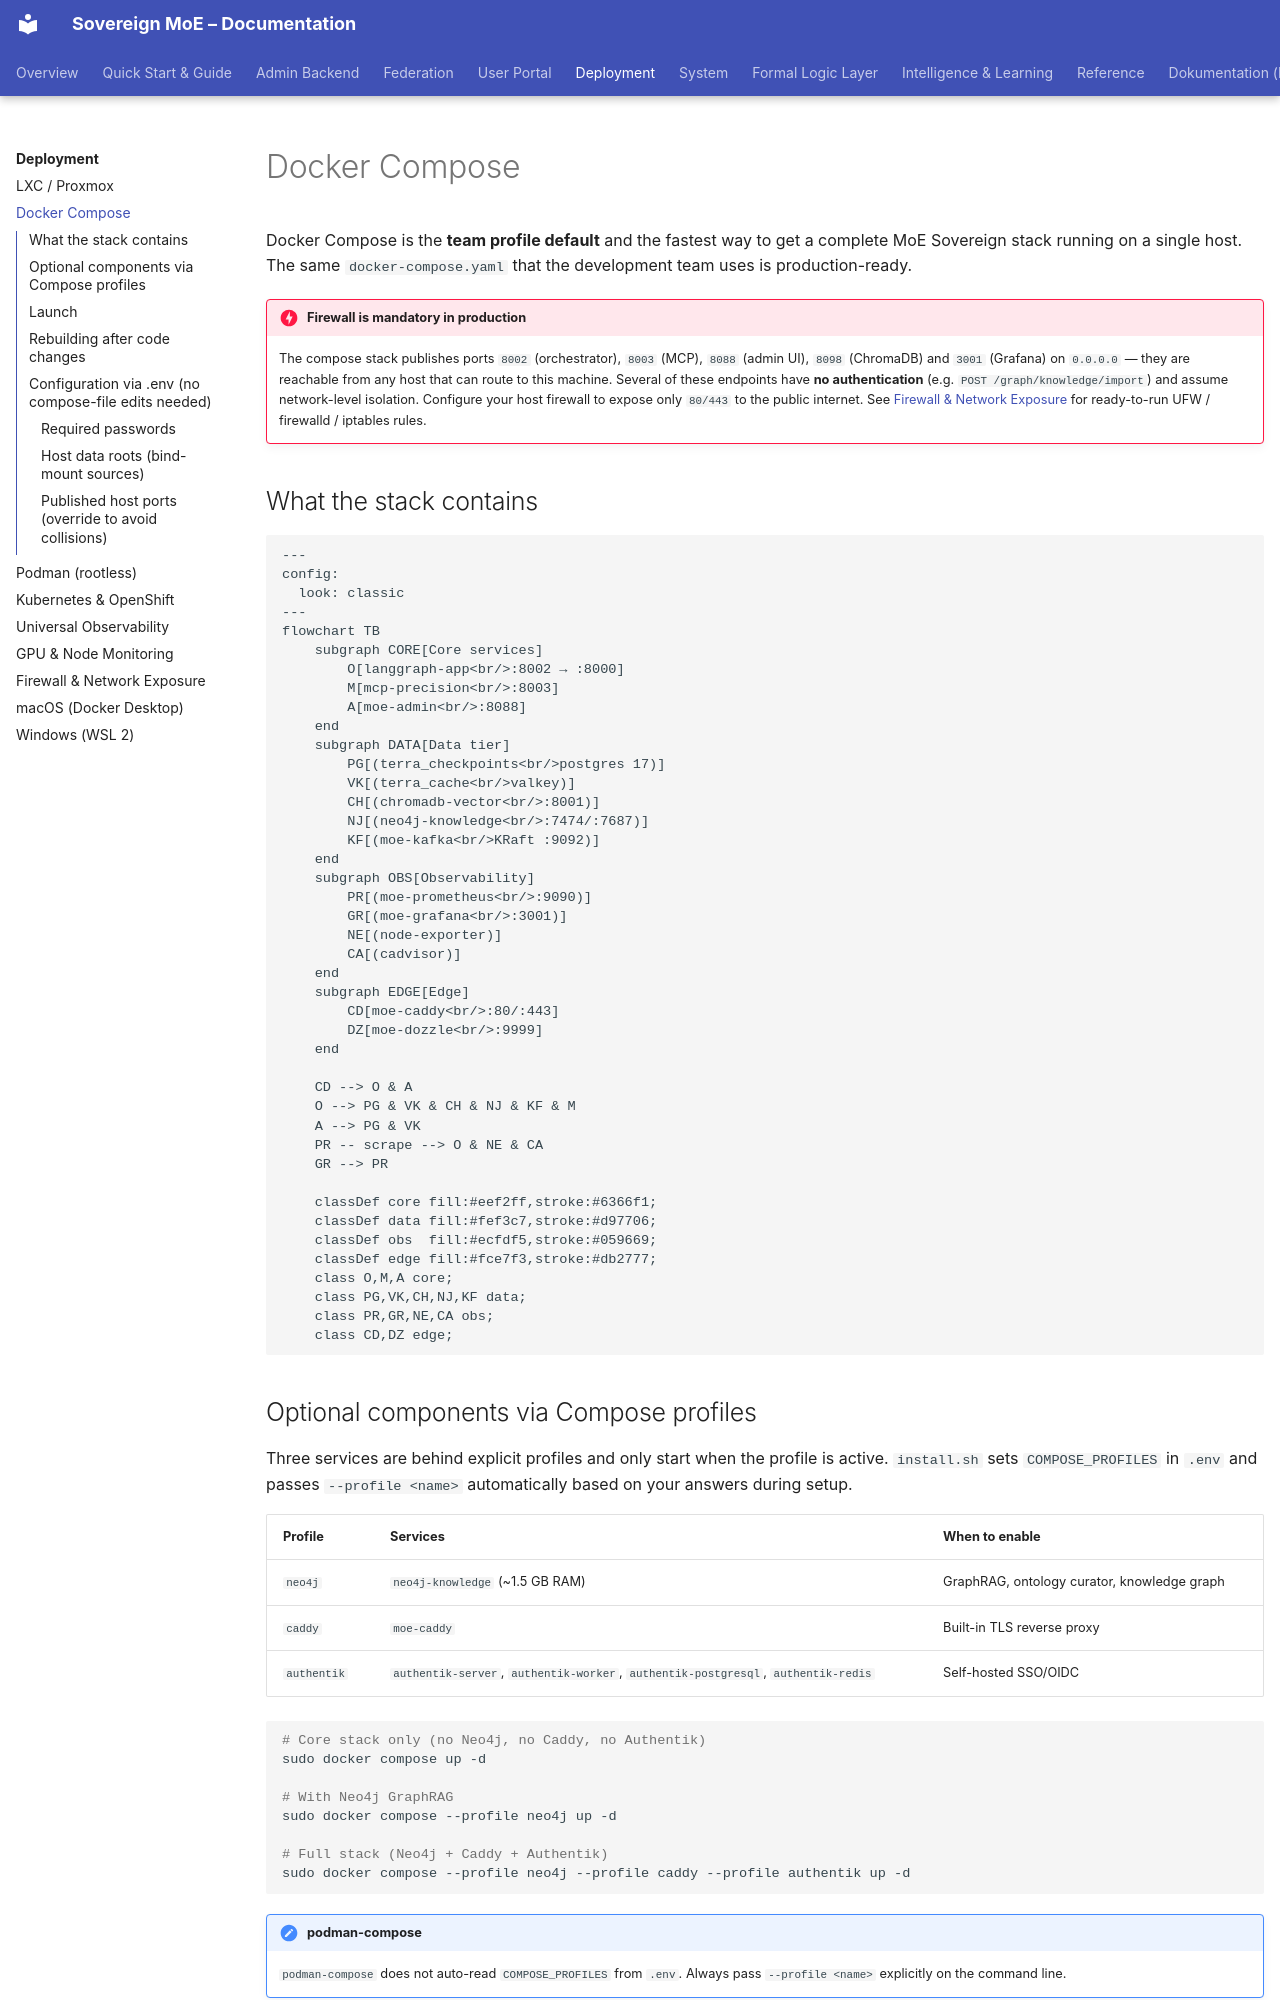

repository: moe-sovereign/moe-sovereign · page: deployment/compose/index.html · generator: mkdocs

# Docker Compose

Docker Compose is the **team profile default** and the fastest way to get a
complete MoE Sovereign stack running on a single host. The same
`docker-compose.yaml` that the development team uses is production-ready.

!!! danger "Firewall is mandatory in production"
    The compose stack publishes ports `8002` (orchestrator), `8003` (MCP),
    `8088` (admin UI), `8098` (ChromaDB) and `3001` (Grafana) on `0.0.0.0` —
    they are reachable from any host that can route to this machine.
    Several of these endpoints have **no authentication** (e.g.
    `POST /graph/knowledge/import`) and assume network-level isolation.
    Configure your host firewall to expose only `80/443` to the public
    internet. See [Firewall & Network Exposure](firewall.md) for
    ready-to-run UFW / firewalld / iptables rules.

## What the stack contains

```mermaid
---
config:
  look: classic
---
flowchart TB
    subgraph CORE[Core services]
        O[langgraph-app<br/>:8002 → :8000]
        M[mcp-precision<br/>:8003]
        A[moe-admin<br/>:8088]
    end
    subgraph DATA[Data tier]
        PG[(terra_checkpoints<br/>postgres 17)]
        VK[(terra_cache<br/>valkey)]
        CH[(chromadb-vector<br/>:8001)]
        NJ[(neo4j-knowledge<br/>:7474/:7687)]
        KF[(moe-kafka<br/>KRaft :9092)]
    end
    subgraph OBS[Observability]
        PR[(moe-prometheus<br/>:9090)]
        GR[(moe-grafana<br/>:3001)]
        NE[(node-exporter)]
        CA[(cadvisor)]
    end
    subgraph EDGE[Edge]
        CD[moe-caddy<br/>:80/:443]
        DZ[moe-dozzle<br/>:9999]
    end

    CD --> O & A
    O --> PG & VK & CH & NJ & KF & M
    A --> PG & VK
    PR -- scrape --> O & NE & CA
    GR --> PR

    classDef core fill:#eef2ff,stroke:#6366f1;
    classDef data fill:#fef3c7,stroke:#d97706;
    classDef obs  fill:#ecfdf5,stroke:#059669;
    classDef edge fill:#fce7f3,stroke:#db2777;
    class O,M,A core;
    class PG,VK,CH,NJ,KF data;
    class PR,GR,NE,CA obs;
    class CD,DZ edge;
```
